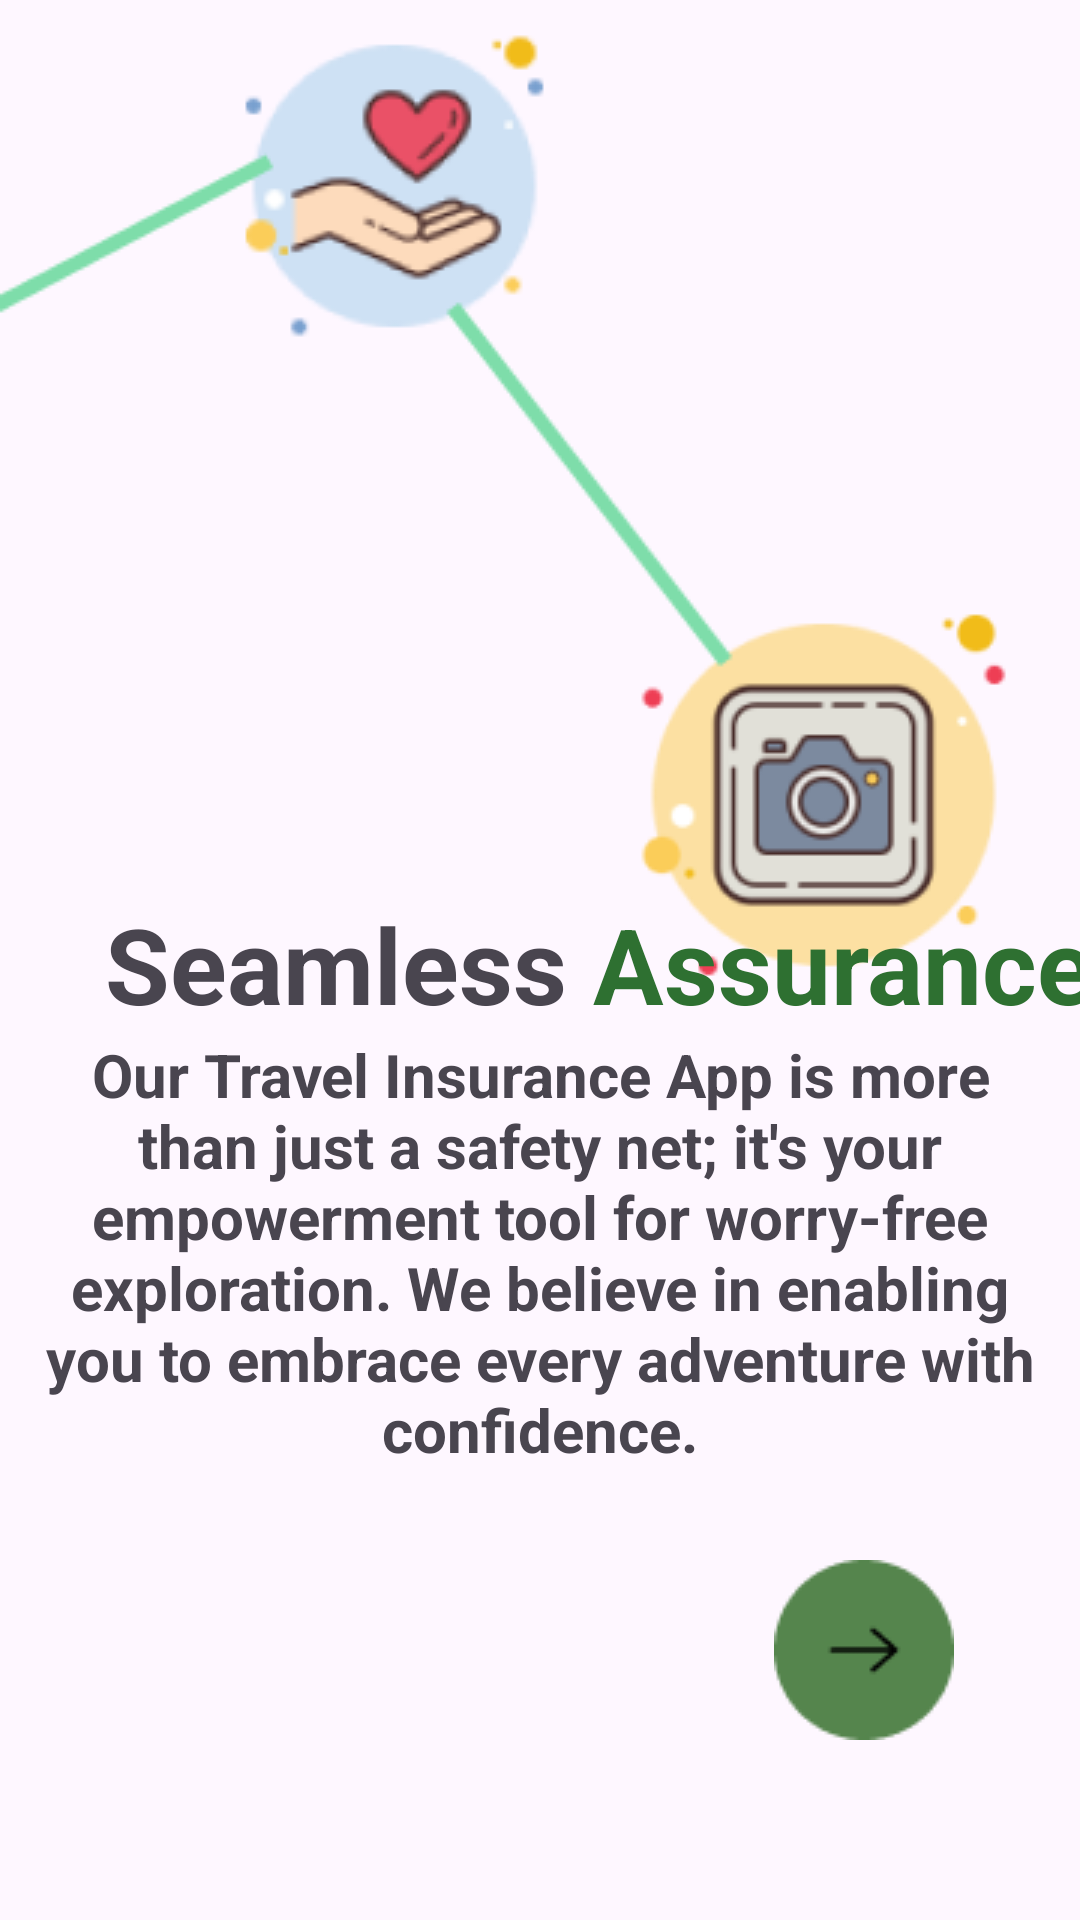

This screen was rendered from an Android layout file. Write that file and the resources it references.
<!-- AndroidManifest.xml: application theme Theme.TravelInsurance -->
<!-- res/layout/activity_start3.xml -->
<?xml version="1.0" encoding="utf-8"?>
<androidx.constraintlayout.widget.ConstraintLayout xmlns:android="http://schemas.android.com/apk/res/android"
    android:layout_width="match_parent"
    android:layout_height="match_parent"
    xmlns:app="http://schemas.android.com/apk/res-auto">

    <ImageView
        android:layout_width="wrap_content"
        android:layout_height="wrap_content"
        android:src="@drawable/welcomethree"
        app:layout_constraintStart_toStartOf="parent"
        app:layout_constraintTop_toTopOf="parent"
        />

    <ImageButton
        android:id="@+id/buttonNext"
        android:layout_width="wrap_content"
        android:layout_height="wrap_content"
        android:layout_marginRight="30dp"
        android:layout_marginBottom="50dp"
        android:backgroundTint="#02FFFFFF"
        android:contentDescription="@string/app_name"
        android:src="@drawable/arrow"
        app:layout_constraintBottom_toBottomOf="parent"
        app:layout_constraintEnd_toEndOf="parent" />


    <TextView
        android:id="@+id/topic"
        android:layout_width="wrap_content"
        android:layout_height="wrap_content"
        android:text="Seamless"
        android:textSize="35dp"
        android:textStyle="bold"
        android:layout_marginLeft="35dp"
        app:layout_constraintStart_toStartOf="parent"
        app:layout_constraintBottom_toTopOf="@+id/des"/>

    <TextView
        android:layout_width="wrap_content"
        android:layout_height="wrap_content"
        android:text=" Assurance"
        android:textColor="@color/greentwo"
        app:layout_constraintStart_toEndOf="@+id/topic"
        app:layout_constraintBottom_toTopOf="@+id/des"
        android:textStyle="bold"
        android:textSize="35dp"/>


    <TextView
        android:id="@+id/des"
        android:layout_width="0dp"
        android:layout_height="wrap_content"
        android:layout_marginLeft="15dp"
        android:layout_marginRight="15dp"
        android:layout_marginBottom="150dp"
        android:text="Our Travel Insurance App is more than just a safety net; it's your empowerment tool for worry-free exploration. We believe in enabling you to embrace every adventure with confidence."
        android:textAlignment="center"
        android:textSize="20dp"
        android:textStyle="bold"
        app:layout_constraintBottom_toBottomOf="parent"
        app:layout_constraintEnd_toEndOf="parent"
        app:layout_constraintStart_toStartOf="parent" />

</androidx.constraintlayout.widget.ConstraintLayout>
<!-- resources referenced by this layout -->
<resources>
  <color name="greentwo">#2E7031</color>
  <!-- drawable arrow: png bitmap (drawable, 1444 bytes) -->
  <!-- drawable welcomethree: png bitmap (drawable, 23301 bytes) -->
  <string name="app_name">Travel Insurance</string>
  <style name="Theme.TravelInsurance" parent="Base.Theme.TravelInsurance" />
  <style name="Base.Theme.TravelInsurance" parent="Theme.Material3.DayNight.NoActionBar">
          
          
          <item name="colorPrimary">#FBFBFC</item>
          <item name="colorPrimaryVariant">@color/green</item>
          <item name="colorOnPrimary">@color/white</item>
          
          <item name="colorSecondary">@color/black</item>
          <item name="colorSecondaryVariant">@color/black</item>
          <item name="colorOnSecondary">@color/black</item>
          
          <item name="android:statusBarColor" tools:targetApi="l">#4CAF50</item>
      </style>
  <color name="green">#6AD66F</color>
  <color name="white">#FFFFFFFF</color>
  <color name="black">#FF000000</color>
</resources>
